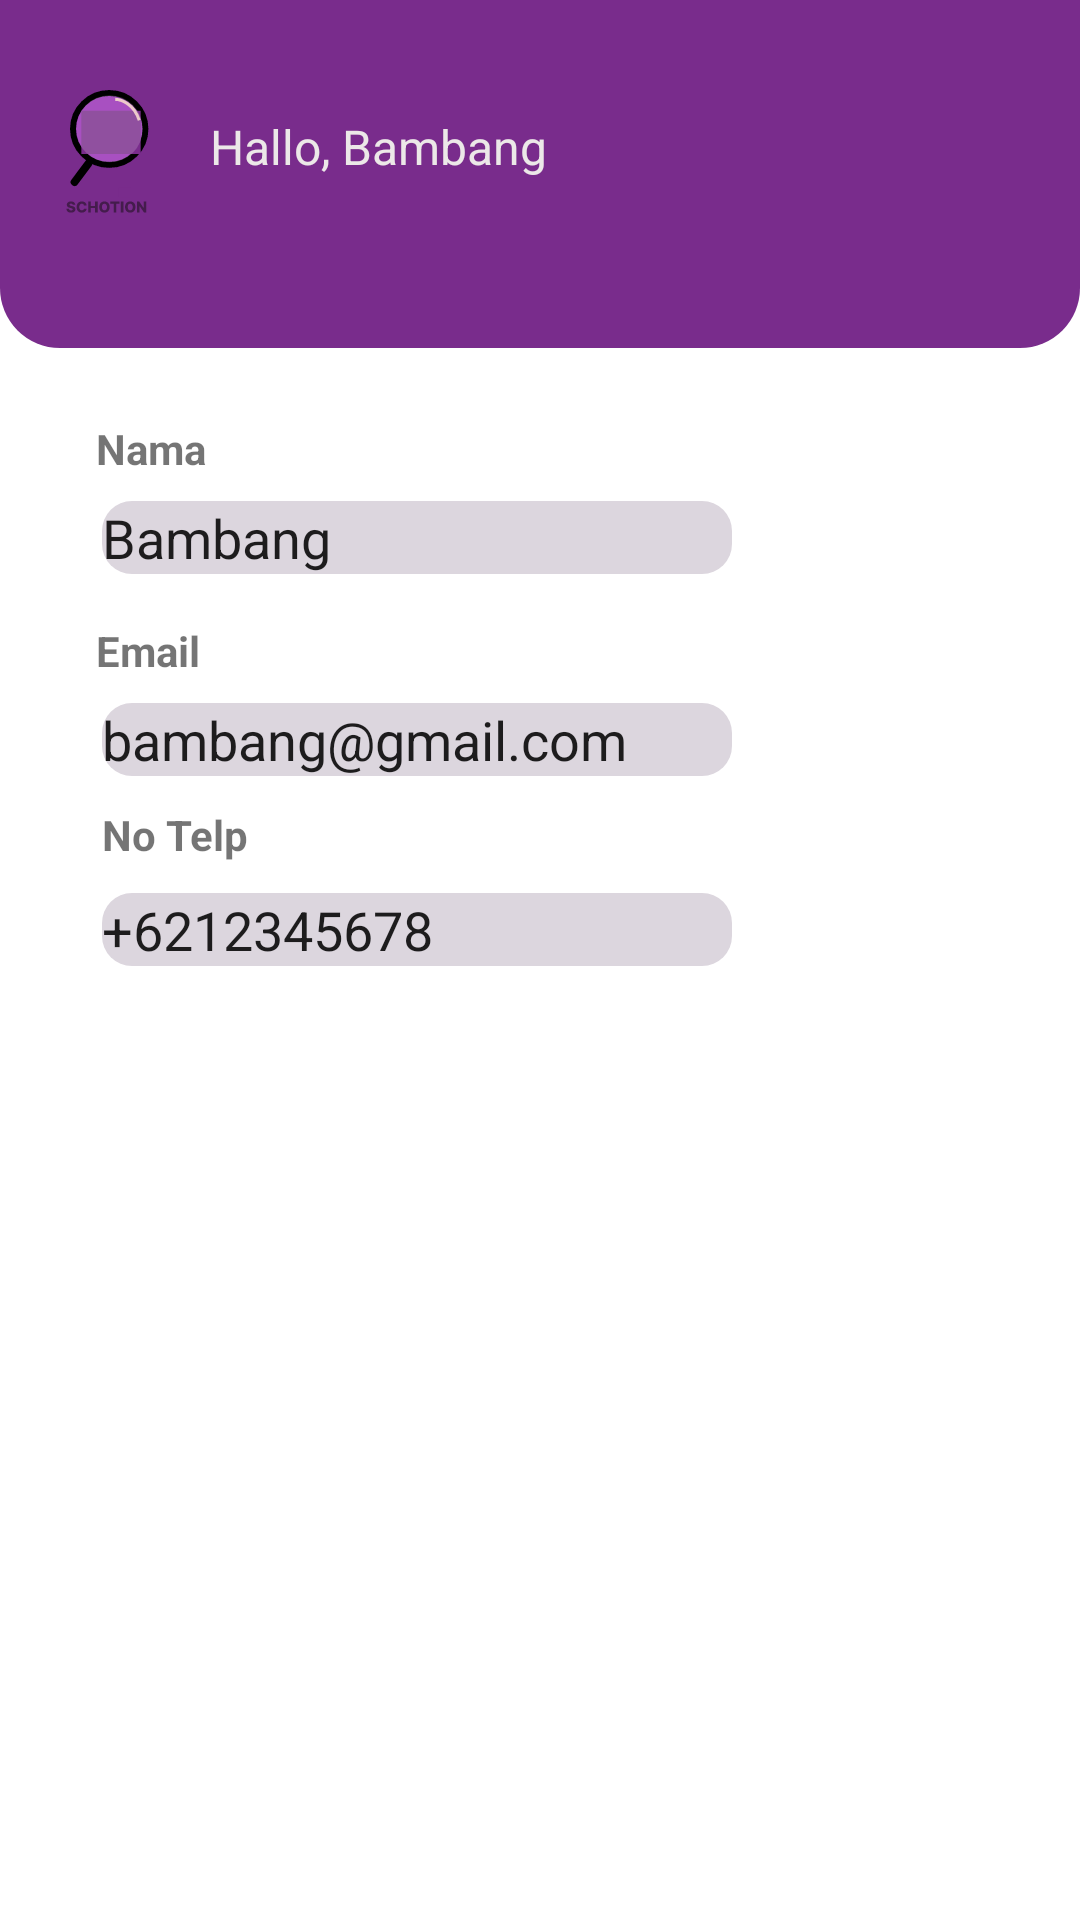

The Android layout XML behind this screen, and the referenced resources:
<!-- AndroidManifest.xml: application theme Theme.Schotion -->
<!-- res/layout/fragment_profile.xml -->
<?xml version="1.0" encoding="utf-8"?>
<androidx.constraintlayout.widget.ConstraintLayout xmlns:android="http://schemas.android.com/apk/res/android"
    xmlns:app="http://schemas.android.com/apk/res-auto"
    xmlns:tools="http://schemas.android.com/tools"
    android:layout_width="match_parent"
    android:layout_height="match_parent"
    tools:context=".ProfileFragment">


    <com.google.android.material.appbar.AppBarLayout
        android:id="@+id/appBarLayout"
        android:layout_width="match_parent"
        android:layout_height="wrap_content"
        app:elevation="0dp"
        android:background="@drawable/rounded_corner"
        app:layout_constraintEnd_toEndOf="parent"
        app:layout_constraintStart_toStartOf="parent"
        app:layout_constraintTop_toTopOf="parent"
        >

        <androidx.constraintlayout.widget.ConstraintLayout
            android:layout_width="match_parent"
            android:layout_height="wrap_content"
            android:padding="15dp">

            <androidx.appcompat.widget.Toolbar
                android:id="@+id/myToolbar"
                android:layout_width="match_parent"
                android:layout_height="86dp"
                android:background="@color/ungu"
                app:layout_constraintBottom_toBottomOf="parent"
                app:layout_constraintEnd_toEndOf="parent"
                app:layout_constraintHorizontal_bias="0.655"
                app:layout_constraintStart_toStartOf="parent"
                app:layout_constraintTop_toTopOf="parent"
                app:layout_constraintVertical_bias="0.0" />

            <androidx.appcompat.widget.AppCompatImageView
                android:id="@+id/profile_image"
                android:layout_width="35dp"
                android:layout_height="44dp"
                android:layout_marginStart="4dp"
                android:src="@drawable/ic_schotion"
                app:layout_constraintBottom_toBottomOf="parent"
                app:layout_constraintStart_toStartOf="parent"
                app:layout_constraintTop_toTopOf="parent"
                app:layout_constraintVertical_bias="0.357" />

            <TextView
                android:id="@+id/welcomeMessage"
                android:layout_width="wrap_content"
                android:layout_height="wrap_content"
                android:layout_marginStart="16dp"
                android:layout_marginTop="8dp"
                android:text="Hallo, Bambang"
                android:textColor="#ECE8E8"
                android:textSize="16sp"
                app:layout_constraintStart_toEndOf="@+id/profile_image"
                app:layout_constraintTop_toTopOf="@+id/profile_image" />


        </androidx.constraintlayout.widget.ConstraintLayout>

    </com.google.android.material.appbar.AppBarLayout>

    <TextView
        android:id="@+id/tv_profilNama"
        android:layout_width="wrap_content"
        android:layout_height="wrap_content"
        android:layout_marginStart="32dp"
        android:layout_marginTop="24dp"
        android:text="Nama"
        android:textStyle="bold"
        app:layout_constraintStart_toStartOf="parent"
        app:layout_constraintTop_toBottomOf="@+id/appBarLayout" />

    <EditText
        android:id="@+id/fill_nama"
        android:layout_width="wrap_content"
        android:layout_height="wrap_content"
        android:layout_marginStart="34dp"
        android:layout_marginTop="8dp"
        android:ems="10"
        android:text="Bambang"
        android:background="@drawable/custom_input"
        android:inputType="textPersonName"
        app:layout_constraintStart_toStartOf="parent"
        app:layout_constraintTop_toBottomOf="@+id/tv_profilNama" />

    <TextView
        android:id="@+id/textView11"
        android:layout_width="wrap_content"
        android:layout_height="wrap_content"
        android:layout_marginStart="32dp"
        android:layout_marginTop="16dp"
        android:text="Email"
        android:textStyle="bold"
        app:layout_constraintStart_toStartOf="parent"
        app:layout_constraintTop_toBottomOf="@+id/fill_nama" />

    <EditText
        android:id="@+id/fillnoTelp"
        android:layout_width="wrap_content"
        android:layout_height="wrap_content"
        android:layout_marginStart="34dp"
        android:layout_marginTop="10dp"
        android:ems="10"
        android:inputType="textPersonName"
        android:background="@drawable/custom_input"
        android:text="+6212345678"
        app:layout_constraintStart_toStartOf="parent"
        app:layout_constraintTop_toBottomOf="@+id/tv_profilNoTelp" />

    <TextView
        android:id="@+id/tv_profilNoTelp"
        android:layout_width="wrap_content"
        android:layout_height="wrap_content"
        android:layout_marginStart="34dp"
        android:layout_marginTop="10dp"
        android:text="No Telp"
        android:textStyle="bold"
        app:layout_constraintStart_toStartOf="parent"
        app:layout_constraintTop_toBottomOf="@+id/fill_syarat" />

    <EditText
        android:id="@+id/fill_syarat"
        android:layout_width="wrap_content"
        android:layout_height="wrap_content"
        android:layout_marginStart="34dp"
        android:layout_marginTop="8dp"
        android:ems="10"
        android:text="bambang@gmail.com"
        android:background="@drawable/custom_input"
        android:inputType="textPersonName"
        app:layout_constraintStart_toStartOf="parent"
        app:layout_constraintTop_toBottomOf="@+id/textView11" />

</androidx.constraintlayout.widget.ConstraintLayout>
<!-- resources referenced by this layout -->
<resources>
  <color name="ungu">#792C8C</color>
  <!-- drawable custom_input (drawable) -->
  <?xml version="1.0" encoding="utf-8"?>
  <selector xmlns:android="http://schemas.android.com/apk/res/android">
  
      <item android:state_enabled="true" android:state_focused="true">'
          <shape android:shape="rectangle">
              <solid android:color="@color/abu"/>
              <corners android:radius="10dp"/>
              <stroke android:color="@color/design_default_color_primary"/>
          </shape>
      </item>
  
      <item android:state_enabled="true">
          <shape android:shape="rectangle">
              <solid android:color="@color/abu"/>
              <corners android:radius="10dp"/>
              <stroke android:color="@color/design_default_color_primary_dark"/>
          </shape>
      </item>
  </selector>
  <!-- drawable ic_schotion: vector/xml drawable (drawable, 6452 chars, omitted) -->
  <!-- drawable rounded_corner (drawable) -->
  <?xml version="1.0" encoding="utf-8"?>
  <shape xmlns:android="http://schemas.android.com/apk/res/android" android:shape="rectangle">
      <solid android:color="@color/ungu"/>
      <corners android:bottomLeftRadius="20dp" android:bottomRightRadius="20dp"/>
  </shape>
  <style name="Theme.Schotion" parent="Theme.MaterialComponents.DayNight.DarkActionBar">
          
          <item name="colorPrimary">@color/purple_500</item>
          <item name="colorPrimaryVariant">@color/purple_700</item>
          <item name="colorOnPrimary">@color/white</item>
          
          <item name="colorSecondary">@color/teal_200</item>
          <item name="colorSecondaryVariant">@color/teal_700</item>
          <item name="colorOnSecondary">@color/black</item>
          
          <item name="android:statusBarColor" tools:targetApi="l">?attr/colorPrimaryVariant</item>
          
      </style>
  <color name="abu">#DCD6DE</color>
  <color name="purple_500">#FF6200EE</color>
  <color name="purple_700">#FF3700B3</color>
  <color name="white">#FFFFFFFF</color>
  <color name="teal_200">#FF03DAC5</color>
  <color name="teal_700">#FF018786</color>
  <color name="black">#FF000000</color>
</resources>
